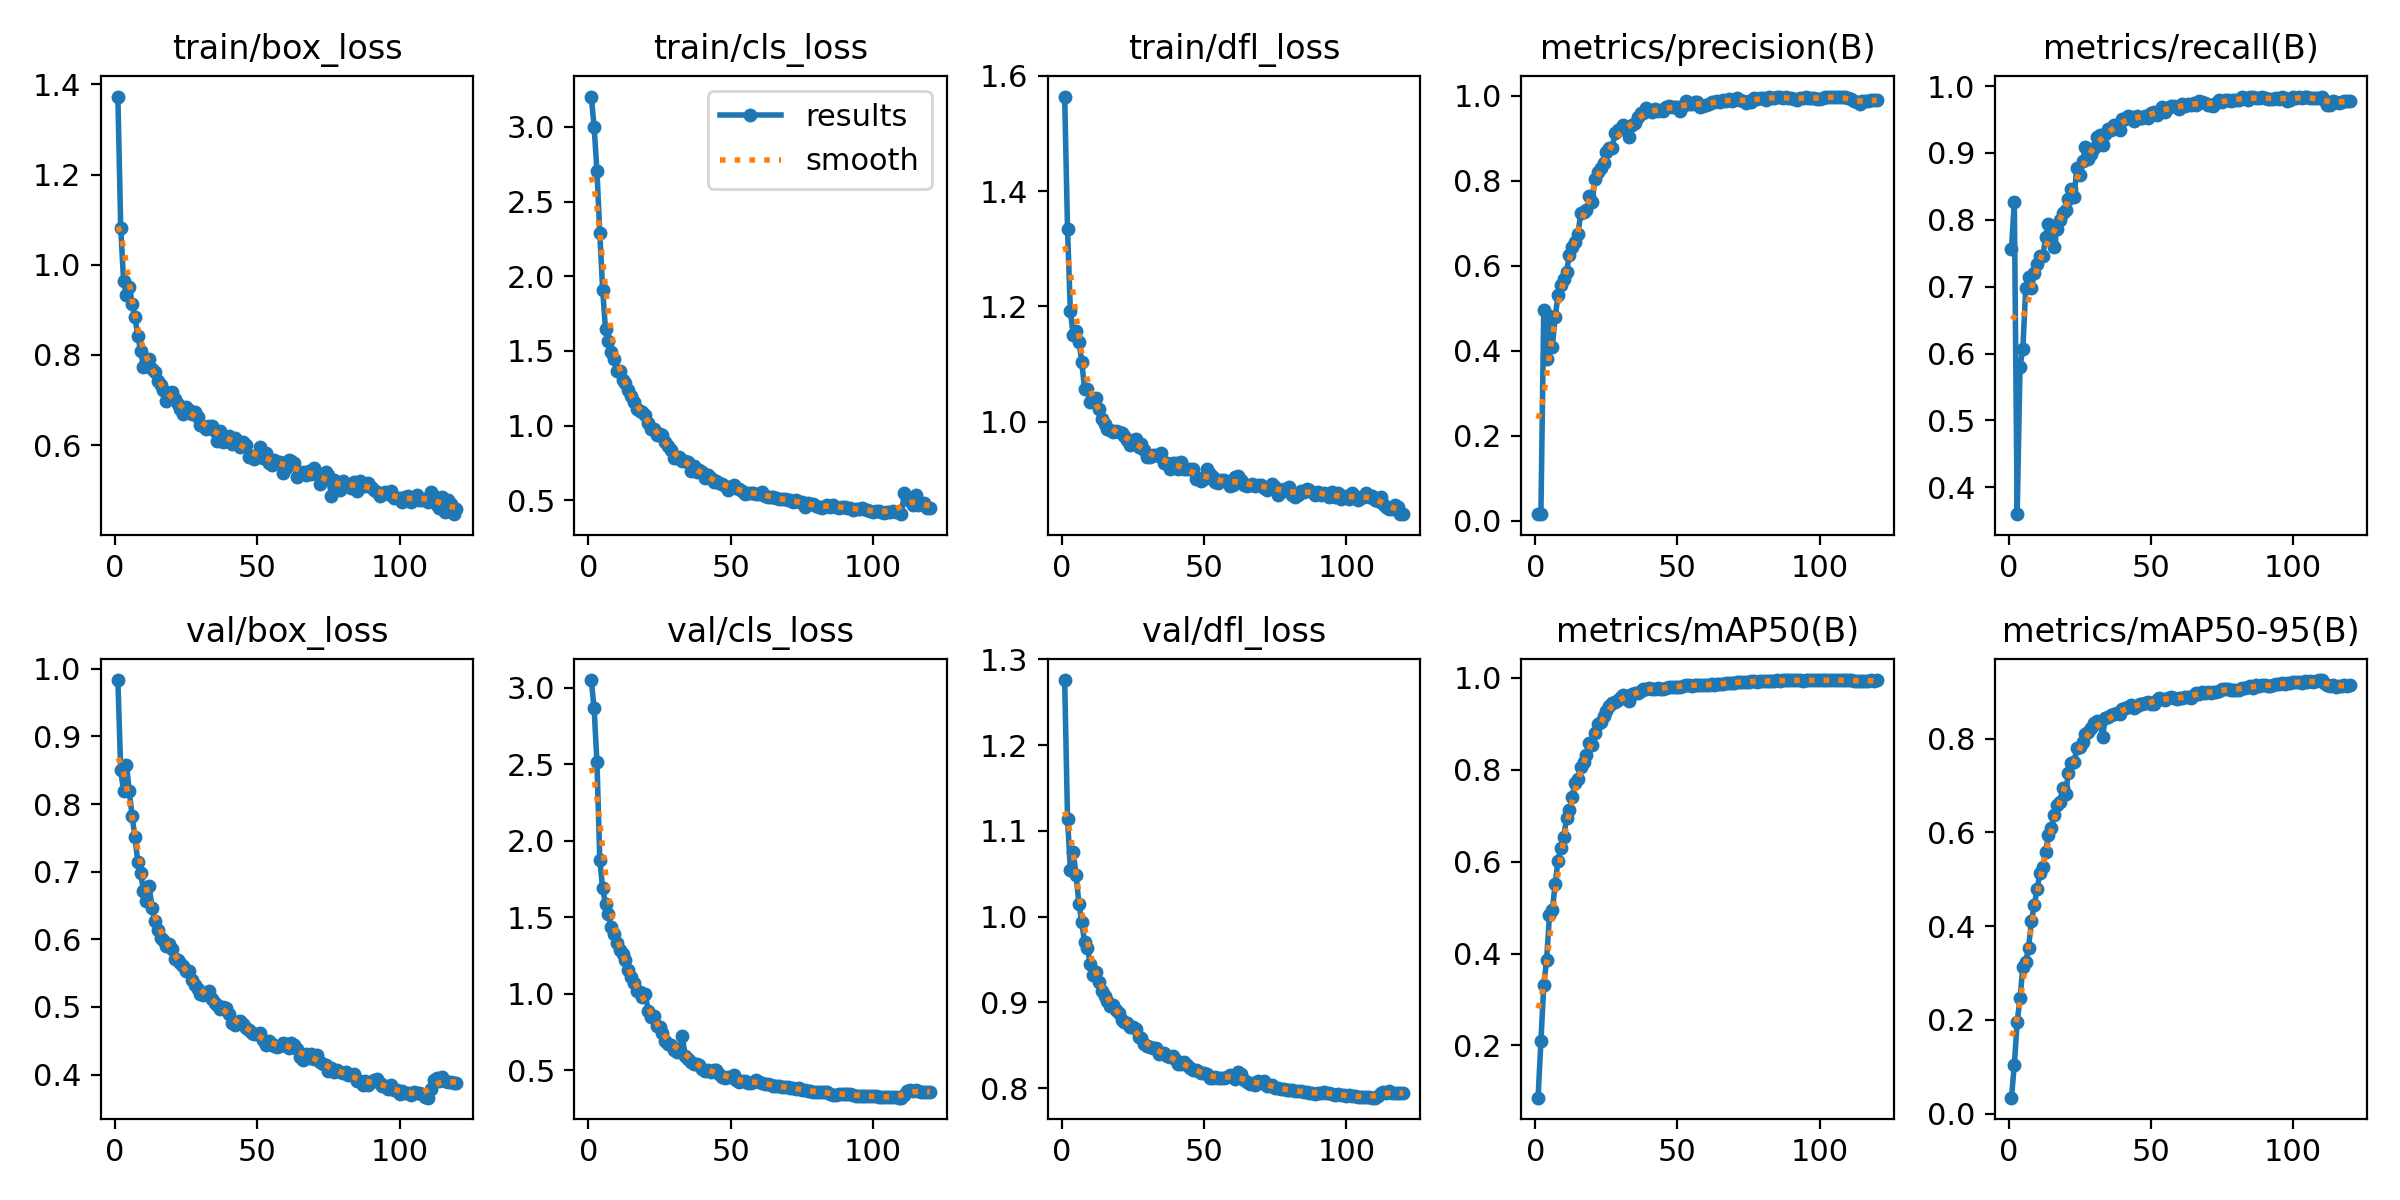

The data file committed next to this chart (first rows):
epoch, time, train/box_loss, train/cls_loss, train/dfl_loss, metrics/precision(B), metrics/recall(B), metrics/mAP50(B), metrics/mAP50-95(B), val/box_loss, val/cls_loss, val/dfl_loss, lr/pg0, lr/pg1, lr/pg2, lr/pg3, lr/pg4, lr/pg5, lr/pg6, lr/pg7
1, 462.4, 1.373, 3.202, 1.564, 0.01549, 0.756, 0.08648, 0.03428, 0.9832, 3.052, 1.276, 0.00192, 0.00064, 0.00192, 0.00064, 0.00192, 0.00064, 0.00192, 0.00064
2, 803.9, 1.082, 2.999, 1.334, 0.01695, 0.8272, 0.2091, 0.1047, 0.8496, 2.866, 1.115, 0.003868, 0.001289, 0.003868, 0.001289, 0.003868, 0.001289, 0.003868, 0.001289
3, 1223, 0.9648, 2.703, 1.192, 0.4965, 0.36, 0.3321, 0.1958, 0.8193, 2.513, 1.055, 0.005783, 0.001928, 0.005783, 0.001928, 0.005783, 0.001928, 0.005783, 0.001928
4, 1629, 0.9326, 2.287, 1.151, 0.3809, 0.5801, 0.3858, 0.2464, 0.8576, 1.872, 1.075, 0.005851, 0.00195, 0.005851, 0.00195, 0.005851, 0.00195, 0.005851, 0.00195
5, 1996, 0.9513, 1.91, 1.158, 0.481, 0.6072, 0.4835, 0.3122, 0.8198, 1.689, 1.049, 0.005802, 0.001934, 0.005802, 0.001934, 0.005802, 0.001934, 0.005802, 0.001934
6, 2446, 0.913, 1.644, 1.139, 0.4097, 0.6974, 0.4936, 0.323, 0.7819, 1.587, 1.015, 0.005752, 0.001917, 0.005752, 0.001917, 0.005752, 0.001917, 0.005752, 0.001917
7, 3045, 0.8838, 1.563, 1.105, 0.4783, 0.715, 0.5511, 0.354, 0.7513, 1.52, 0.9936, 0.005703, 0.001901, 0.005703, 0.001901, 0.005703, 0.001901, 0.005703, 0.001901
8, 3455, 0.8424, 1.496, 1.057, 0.5305, 0.698, 0.6023, 0.4103, 0.7144, 1.437, 0.9705, 0.005653, 0.001885, 0.005653, 0.001885, 0.005653, 0.001885, 0.005653, 0.001885
9, 3799, 0.809, 1.446, 1.057, 0.5548, 0.7198, 0.6294, 0.4442, 0.6987, 1.389, 0.9634, 0.005604, 0.001868, 0.005604, 0.001868, 0.005604, 0.001868, 0.005604, 0.001868
10, 4185, 0.7733, 1.367, 1.034, 0.5685, 0.7337, 0.6525, 0.4787, 0.6714, 1.333, 0.945, 0.005555, 0.001852, 0.005555, 0.001852, 0.005555, 0.001852, 0.005555, 0.001852
11, 4520, 0.7814, 1.364, 1.036, 0.5852, 0.7465, 0.6943, 0.5127, 0.657, 1.284, 0.9324, 0.005505, 0.001835, 0.005505, 0.001835, 0.005505, 0.001835, 0.005505, 0.001835
12, 4795, 0.7905, 1.307, 1.041, 0.6249, 0.7453, 0.7129, 0.5253, 0.6785, 1.258, 0.9352, 0.005456, 0.001819, 0.005456, 0.001819, 0.005456, 0.001819, 0.005456, 0.001819
13, 5114, 0.7695, 1.282, 1.022, 0.6431, 0.7743, 0.7408, 0.558, 0.6466, 1.222, 0.9244, 0.005406, 0.001802, 0.005406, 0.001802, 0.005406, 0.001802, 0.005406, 0.001802
14, 5408, 0.7617, 1.238, 1.005, 0.6557, 0.7938, 0.7718, 0.5945, 0.6266, 1.156, 0.9137, 0.005357, 0.001785, 0.005357, 0.001785, 0.005357, 0.001785, 0.005357, 0.001785
15, 5718, 0.7429, 1.199, 0.9956, 0.674, 0.7705, 0.7797, 0.6085, 0.6143, 1.112, 0.9079, 0.005307, 0.001769, 0.005307, 0.001769, 0.005307, 0.001769, 0.005307, 0.001769
16, 6022, 0.7329, 1.157, 0.9871, 0.7233, 0.7599, 0.8046, 0.6367, 0.602, 1.067, 0.9021, 0.005258, 0.001752, 0.005258, 0.001752, 0.005258, 0.001752, 0.005258, 0.001752
17, 6363, 0.722, 1.11, 0.9864, 0.726, 0.7869, 0.8159, 0.6588, 0.5983, 1.016, 0.8959, 0.005208, 0.001736, 0.005208, 0.001736, 0.005208, 0.001736, 0.005208, 0.001736
18, 6789, 0.6969, 1.095, 0.9817, 0.7316, 0.7995, 0.8317, 0.6652, 0.5902, 1.008, 0.8975, 0.005158, 0.00172, 0.005158, 0.00172, 0.005158, 0.00172, 0.005158, 0.00172
19, 7207, 0.7118, 1.088, 0.9836, 0.7637, 0.8108, 0.8568, 0.6938, 0.5932, 0.9809, 0.8915, 0.005109, 0.001703, 0.005109, 0.001703, 0.005109, 0.001703, 0.005109, 0.001703
20, 7513, 0.7177, 1.072, 0.9816, 0.7495, 0.814, 0.8529, 0.6808, 0.5854, 0.9997, 0.8878, 0.005059, 0.001687, 0.005059, 0.001687, 0.005059, 0.001687, 0.005059, 0.001687
21, 7759, 0.7035, 1.02, 0.9809, 0.805, 0.8317, 0.88, 0.727, 0.5709, 0.8878, 0.8799, 0.00501, 0.00167, 0.00501, 0.00167, 0.00501, 0.00167, 0.00501, 0.00167
22, 8003, 0.6922, 0.9768, 0.9754, 0.8196, 0.8461, 0.9001, 0.7489, 0.5689, 0.8481, 0.8777, 0.00496, 0.001654, 0.00496, 0.001654, 0.00496, 0.001654, 0.00496, 0.001654
23, 8259, 0.6808, 0.9799, 0.9691, 0.8302, 0.8348, 0.9036, 0.751, 0.5654, 0.8571, 0.8761, 0.004911, 0.001637, 0.004911, 0.001637, 0.004911, 0.001637, 0.004911, 0.001637
24, 8502, 0.6682, 0.934, 0.9599, 0.8427, 0.8777, 0.917, 0.7788, 0.5612, 0.7898, 0.871, 0.004862, 0.00162, 0.004862, 0.00162, 0.004862, 0.00162, 0.004862, 0.00162
25, 8742, 0.6844, 0.9462, 0.969, 0.868, 0.867, 0.9273, 0.7821, 0.5538, 0.7788, 0.8714, 0.004812, 0.001604, 0.004812, 0.001604, 0.004812, 0.001604, 0.004812, 0.001604
26, 8977, 0.6778, 0.9341, 0.9697, 0.8772, 0.8878, 0.9384, 0.7935, 0.5537, 0.7426, 0.869, 0.004763, 0.001587, 0.004763, 0.001587, 0.004763, 0.001587, 0.004763, 0.001587
27, 9225, 0.6696, 0.8884, 0.9566, 0.8764, 0.9086, 0.9443, 0.8103, 0.5399, 0.6903, 0.8595, 0.004713, 0.001571, 0.004713, 0.001571, 0.004713, 0.001571, 0.004713, 0.001571
28, 9475, 0.6738, 0.8612, 0.9615, 0.911, 0.8908, 0.9476, 0.8147, 0.5324, 0.6706, 0.8587, 0.004664, 0.001554, 0.004664, 0.001554, 0.004664, 0.001554, 0.004664, 0.001554
29, 9737, 0.6628, 0.834, 0.9505, 0.919, 0.8979, 0.9517, 0.823, 0.5262, 0.6649, 0.8515, 0.004614, 0.001538, 0.004614, 0.001538, 0.004614, 0.001538, 0.004614, 0.001538
30, 9975, 0.6439, 0.7853, 0.9398, 0.9248, 0.907, 0.958, 0.8322, 0.5187, 0.6291, 0.8493, 0.004564, 0.001522, 0.004564, 0.001522, 0.004564, 0.001522, 0.004564, 0.001522
31, 10278, 0.6424, 0.7841, 0.9393, 0.9315, 0.9243, 0.9618, 0.8372, 0.517, 0.6166, 0.8485, 0.004515, 0.001505, 0.004515, 0.001505, 0.004515, 0.001505, 0.004515, 0.001505
32, 10566, 0.6364, 0.7884, 0.9428, 0.9233, 0.9261, 0.96, 0.8343, 0.5188, 0.6398, 0.847, 0.004465, 0.001489, 0.004465, 0.001489, 0.004465, 0.001489, 0.004465, 0.001489
33, 10860, 0.6434, 0.7631, 0.9417, 0.9032, 0.9117, 0.9496, 0.8041, 0.5231, 0.721, 0.847, 0.004416, 0.001472, 0.004416, 0.001472, 0.004416, 0.001472, 0.004416, 0.001472
34, 11158, 0.6428, 0.7636, 0.9402, 0.9315, 0.9287, 0.9655, 0.843, 0.5123, 0.59, 0.8402, 0.004366, 0.001455, 0.004366, 0.001455, 0.004366, 0.001455, 0.004366, 0.001455
35, 11508, 0.6321, 0.7572, 0.9459, 0.9349, 0.9363, 0.9662, 0.8452, 0.5052, 0.5748, 0.8407, 0.004317, 0.001439, 0.004317, 0.001439, 0.004317, 0.001439, 0.004317, 0.001439
36, 11873, 0.6097, 0.696, 0.9289, 0.9504, 0.9338, 0.9672, 0.851, 0.5031, 0.5532, 0.841, 0.004267, 0.001422, 0.004267, 0.001422, 0.004267, 0.001422, 0.004267, 0.001422
37, 12244, 0.6315, 0.733, 0.9288, 0.9601, 0.9413, 0.9719, 0.8516, 0.497, 0.5375, 0.8376, 0.004218, 0.001406, 0.004218, 0.001406, 0.004218, 0.001406, 0.004218, 0.001406
38, 12611, 0.6081, 0.6883, 0.9183, 0.9581, 0.942, 0.9746, 0.8545, 0.4999, 0.538, 0.8369, 0.004169, 0.001389, 0.004169, 0.001389, 0.004169, 0.001389, 0.004169, 0.001389
39, 13007, 0.6171, 0.7058, 0.929, 0.9705, 0.9345, 0.9749, 0.8532, 0.4986, 0.5328, 0.8371, 0.004119, 0.001373, 0.004119, 0.001373, 0.004119, 0.001373, 0.004119, 0.001373
40, 13312, 0.6209, 0.6868, 0.9286, 0.9654, 0.9507, 0.978, 0.863, 0.4899, 0.5059, 0.8329, 0.00407, 0.001357, 0.00407, 0.001357, 0.00407, 0.001357, 0.00407, 0.001357
41, 13595, 0.6019, 0.6473, 0.9184, 0.9612, 0.9508, 0.9761, 0.8653, 0.4769, 0.4963, 0.8278, 0.00402, 0.00134, 0.00402, 0.00134, 0.00402, 0.00134, 0.00402, 0.00134
42, 13855, 0.6162, 0.6723, 0.9301, 0.9687, 0.9557, 0.9759, 0.8679, 0.473, 0.4977, 0.8279, 0.003971, 0.001324, 0.003971, 0.001324, 0.003971, 0.001324, 0.003971, 0.001324
43, 14134, 0.6093, 0.6513, 0.9178, 0.9632, 0.954, 0.9767, 0.8711, 0.4775, 0.4899, 0.8301, 0.003921, 0.001307, 0.003921, 0.001307, 0.003921, 0.001307, 0.003921, 0.001307
44, 14412, 0.5962, 0.6211, 0.9188, 0.9658, 0.9483, 0.9758, 0.8657, 0.4788, 0.4981, 0.8266, 0.003871, 0.00129, 0.003871, 0.00129, 0.003871, 0.00129, 0.003871, 0.00129
45, 14666, 0.606, 0.6327, 0.9177, 0.9631, 0.9554, 0.9757, 0.8691, 0.4743, 0.4977, 0.8234, 0.003822, 0.001274, 0.003822, 0.001274, 0.003822, 0.001274, 0.003822, 0.001274
46, 14915, 0.6009, 0.6143, 0.9183, 0.9732, 0.9515, 0.9779, 0.8737, 0.4685, 0.4742, 0.8213, 0.003772, 0.001257, 0.003772, 0.001257, 0.003772, 0.001257, 0.003772, 0.001257
47, 15161, 0.5749, 0.6119, 0.9001, 0.9762, 0.9521, 0.98, 0.8739, 0.4664, 0.4562, 0.8218, 0.003723, 0.001241, 0.003723, 0.001241, 0.003723, 0.001241, 0.003723, 0.001241
48, 15406, 0.5771, 0.5946, 0.9031, 0.9743, 0.9559, 0.9795, 0.8755, 0.4614, 0.4514, 0.8205, 0.003674, 0.001224, 0.003674, 0.001224, 0.003674, 0.001224, 0.003674, 0.001224
49, 15659, 0.5689, 0.5713, 0.8978, 0.9735, 0.9527, 0.9802, 0.8779, 0.46, 0.4522, 0.8181, 0.003624, 0.001208, 0.003624, 0.001208, 0.003624, 0.001208, 0.003624, 0.001208
50, 15894, 0.5736, 0.5846, 0.901, 0.9731, 0.9598, 0.9799, 0.874, 0.4602, 0.452, 0.8172, 0.003574, 0.001192, 0.003574, 0.001192, 0.003574, 0.001192, 0.003574, 0.001192
51, 16139, 0.595, 0.6015, 0.9188, 0.9649, 0.9615, 0.9798, 0.8739, 0.4621, 0.4691, 0.8161, 0.003525, 0.001175, 0.003525, 0.001175, 0.003525, 0.001175, 0.003525, 0.001175
52, 16372, 0.5714, 0.5796, 0.9087, 0.9762, 0.957, 0.9826, 0.882, 0.451, 0.4362, 0.8124, 0.003475, 0.001159, 0.003475, 0.001159, 0.003475, 0.001159, 0.003475, 0.001159
53, 16615, 0.5831, 0.5729, 0.9051, 0.9865, 0.9603, 0.9837, 0.8868, 0.444, 0.4204, 0.8116, 0.003426, 0.001142, 0.003426, 0.001142, 0.003426, 0.001142, 0.003426, 0.001142
54, 16913, 0.5615, 0.5626, 0.8959, 0.9797, 0.9691, 0.9837, 0.8847, 0.4491, 0.4272, 0.813, 0.003377, 0.001125, 0.003377, 0.001125, 0.003377, 0.001125, 0.003377, 0.001125
55, 17194, 0.5568, 0.541, 0.8935, 0.9801, 0.9614, 0.9827, 0.8827, 0.4457, 0.4298, 0.8122, 0.003327, 0.001109, 0.003327, 0.001109, 0.003327, 0.001109, 0.003327, 0.001109
56, 17489, 0.5682, 0.5473, 0.8987, 0.9846, 0.9674, 0.9835, 0.8861, 0.4428, 0.4181, 0.8119, 0.003278, 0.001092, 0.003278, 0.001092, 0.003278, 0.001092, 0.003278, 0.001092
57, 17777, 0.5631, 0.55, 0.8983, 0.9843, 0.9697, 0.9845, 0.8879, 0.4415, 0.4147, 0.812, 0.003228, 0.001076, 0.003228, 0.001076, 0.003228, 0.001076, 0.003228, 0.001076
58, 18032, 0.5617, 0.552, 0.8955, 0.9733, 0.9704, 0.9838, 0.8869, 0.4422, 0.4213, 0.8125, 0.003178, 0.001059, 0.003178, 0.001059, 0.003178, 0.001059, 0.003178, 0.001059
59, 18300, 0.5391, 0.5456, 0.8886, 0.9765, 0.9679, 0.9839, 0.8844, 0.4465, 0.4346, 0.8153, 0.003129, 0.001043, 0.003129, 0.001043, 0.003129, 0.001043, 0.003129, 0.001043
60, 18626, 0.5498, 0.5415, 0.8913, 0.9777, 0.9657, 0.9846, 0.8868, 0.4451, 0.4208, 0.8135, 0.00308, 0.001027, 0.00308, 0.001027, 0.00308, 0.001027, 0.00308, 0.001027
... 60 more rows
